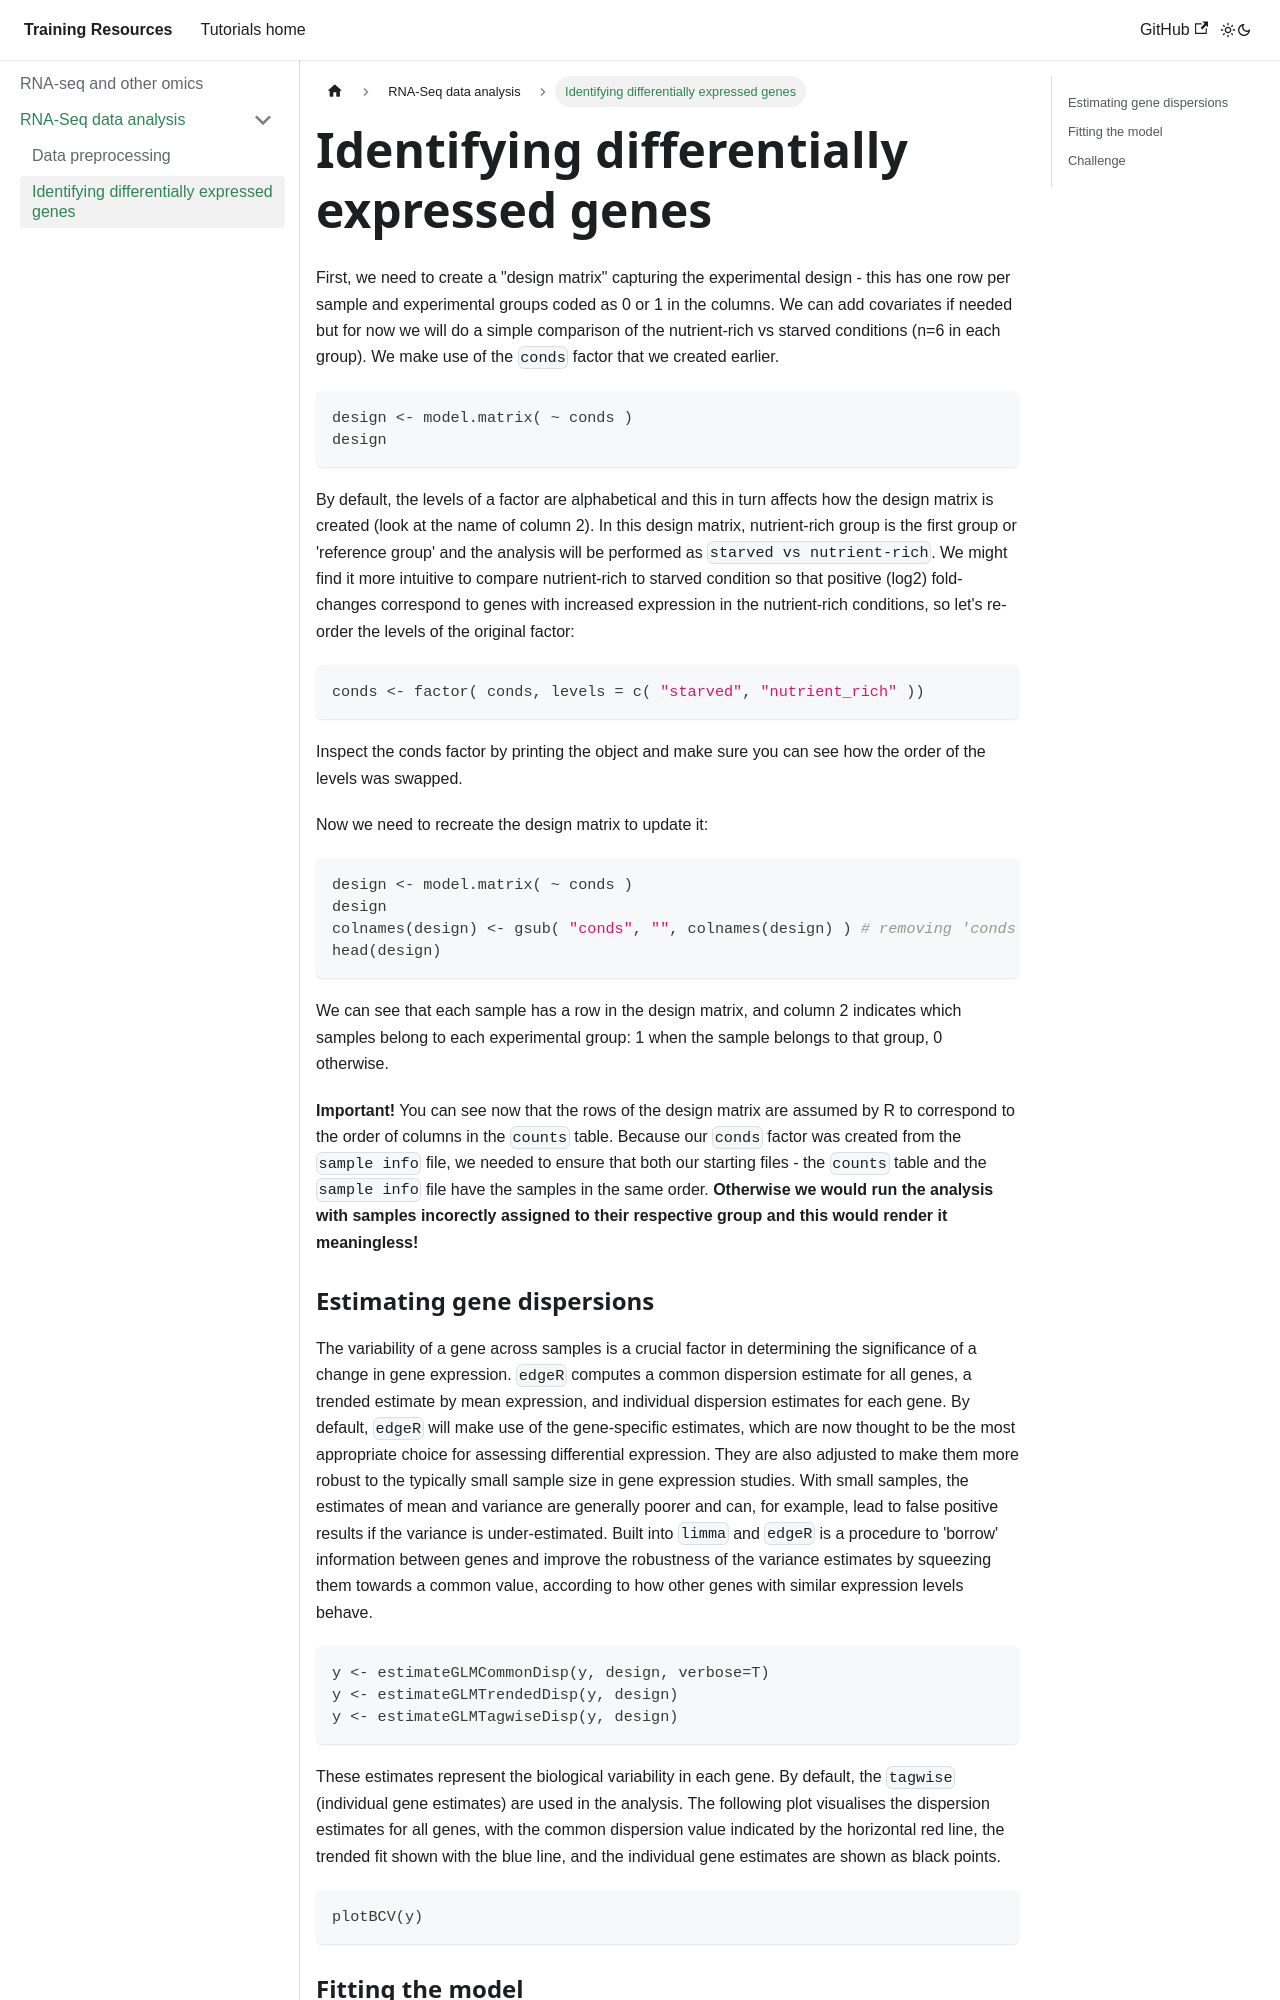

repository: chg-training/chg-training-resources · page: rna_seq_and_other_omics/intro_to_rna_seq_analysis/Diff_exp_genes/index.html · generator: docusaurus

---
sidebar_position: 3
---

# Identifying differentially expressed genes

First, we need to create a "design matrix" capturing the experimental design - this has one row per sample and experimental groups coded as 0 or 1 in the columns. We can add covariates if needed but for now we will do a simple comparison of the nutrient-rich vs starved conditions (n=6 in each group). We make use of the `conds` factor that we created earlier. 

```r
design <- model.matrix( ~ conds )
design
```
By default, the levels of a factor are alphabetical and this in turn affects how the design matrix is created (look at the name of column 2). In this design matrix, nutrient-rich group is the first group or 'reference group' and the analysis will be performed as `starved vs nutrient-rich`. We might find it more intuitive to compare nutrient-rich to starved condition so that positive (log2) fold-changes correspond to genes with increased expression in the nutrient-rich conditions, so let's re-order the levels of the original factor:
```r
conds <- factor( conds, levels = c( "starved", "nutrient_rich" ))
```

Inspect the conds factor by printing the object and make sure you can see how the order of the levels was swapped.

Now we need to recreate the design matrix to update it:
```r
design <- model.matrix( ~ conds )
design
colnames(design) <- gsub( "conds", "", colnames(design) ) # removing 'conds' string from the column names
head(design)
```

We can see that each sample has a row in the design matrix, and column 2 indicates which samples belong to each experimental group: 1 when the sample belongs to that group, 0 otherwise. 

**Important!** You can see now that the rows of the design matrix are assumed by R to correspond to the order of columns in the `counts` table. 
Because our `conds` factor was created from the `sample info` file, we needed to ensure that both our starting files - the `counts` table and the `sample info` file have the samples in the same order. 
**Otherwise we would run the analysis with samples incorectly assigned to their respective group and this would render it meaningless!**
